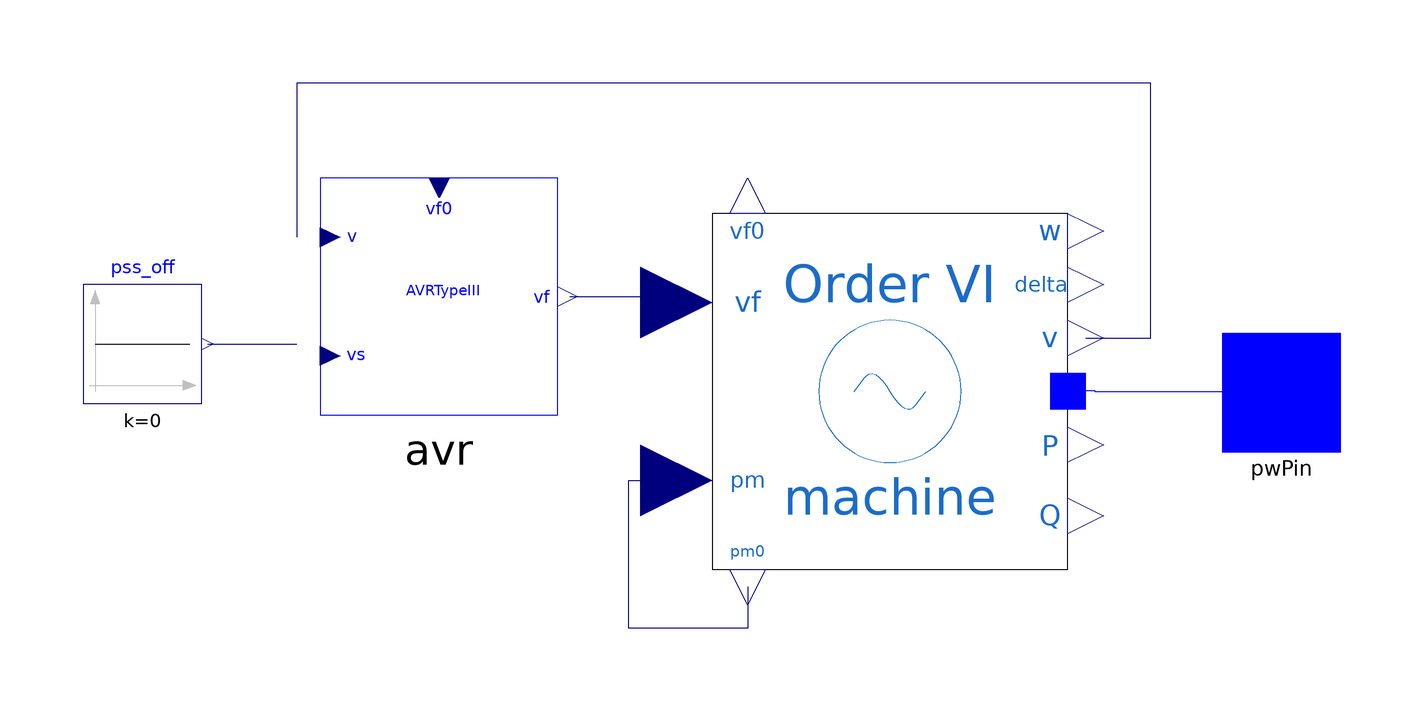

This picture is the connection diagram that the Modelica source below describes through its graphical annotations.

model Generator_AVR
  extends OpenIPSL.Electrical.Essentials.pfComponent;
  OpenIPSL.Electrical.Machines.PSAT.Order6 machine(
    Vn=400,
    V_b=V_b,
    ra=0.003,
    xd=1.81,
    xq=1.76,
    xd1=0.3,
    xq1=0.65,
    xd2=0.23,
    xq2=0.25,
    Td10=8,
    Tq10=1,
    Td20=0.03,
    Tq20=0.07,
    M=7,
    D=0,
    P_0=P_0,
    Q_0=Q_0,
    V_0=V_0,
    angle_0=angle_0,
    Sn=2220,
    Taa=0) annotation (Placement(transformation(extent={{14,-30},{74,30}})));
  OpenIPSL.Connectors.PwPin pwPin annotation (Placement(transformation(extent={{100,-10},{120,10}}), iconTransformation(extent={{100,-10},{120,10}})));
  OpenIPSL.Electrical.Controls.PSAT.AVR.AVRtypeIII avr(
    vfmax=7,
    vfmin=-6.40,
    K0=200,
    T2=1,
    T1=1,
    Te=0.0001,
    vf0=2.420701642076922,
    s0=0,
    Tr=0.015) annotation (Placement(transformation(extent={{-52,-4},{-12,36}})));
  Modelica.Blocks.Sources.Constant pss_off(k=0) annotation (Placement(transformation(extent={{-92,-2},{-72,18}})));
equation
  connect(machine.pm0, machine.pm) annotation (Line(points={{20,-33},{20,-33},{20,-40},{0,-40},{0,-15},{14,-15}}, color={0,0,127}));
  connect(machine.p, pwPin) annotation (Line(points={{77,0.14892},{78.5,0.14892},{78.5,0},{110,0}}, color={0,0,255}));
  connect(pss_off.y, avr.vs) annotation (Line(points={{-71,8},{-60,8},{-56,8}}, color={0,0,127}));
  connect(avr.vf, machine.vf) annotation (Line(points={{-10,16},{2,16},{2,15},{14,15}}, color={0,0,127}));
  connect(machine.v, avr.v) annotation (Line(points={{77,9},{88,9},{88,52},{-56,52},{-56,26}}, color={0,0,127}));
  annotation (
    Icon(coordinateSystem(preserveAspectRatio=false, extent={{-100,-100},{100,100}}), graphics={Ellipse(
          extent={{-100,100},{100,-100}},
          lineColor={0,0,0},
          fillColor={255,255,255},
          fillPattern=FillPattern.Solid),Line(
          points={{-48,2},{-20,56},{2,4},{24,-28},{48,22}},
          color={0,0,0},
          smooth=Smooth.Bezier),Text(
          extent={{-52,-18},{56,-66}},
          lineColor={0,0,0},
          fillColor={255,255,255},
          fillPattern=FillPattern.Solid,
          textString="%name")}),
    Diagram(coordinateSystem(preserveAspectRatio=false, extent={{-100,-100},{100,100}})),
    Documentation(revisions="<html>
<!--DISCLAIMER-->
<p>OpenIPSL:</p>
<p>Copyright 2016 SmarTS Lab (Sweden)</p>
<ul>
<li>SmarTS Lab, research group at KTH: <a href=\"https://www.kth.se/en\">https://www.kth.se/en</a></li>
</ul>
<p>The authors can be contacted by email: <a href=\"mailto:luigiv@kth.se\">luigiv@kth.se</a></p>

<p>This Source Code Form is subject to the terms of the Mozilla Public License, v. 2.0. </p>
<p>If a copy of the MPL was not distributed with this file, You can obtain one at <a href=\"http://mozilla.org/MPL/2.0/\"> http://mozilla.org/MPL/2.0</a>.</p>

<p></p>
<p>iPSL:</p>
<p>Copyright 2015-2016 RTE (France), SmarTS Lab (Sweden), AIA (Spain) and DTU (Denmark)</p>
<ul>
<li>RTE: <a href=\"http://www.rte-france.com\">http://www.rte-france.com</a></li>
<li>SmarTS Lab, research group at KTH: <a href=\"https://www.kth.se/en\">https://www.kth.se/en</a></li>
<li>AIA: <a href=\"http://www.aia.es/en/energy\"> http://www.aia.es/en/energy</a></li>
<li>DTU: <a href=\"http://www.dtu.dk/english\"> http://www.dtu.dk/english</a></li>
</ul>
<p>The authors can be contacted by email: <a href=\"mailto:info@itesla-ipsl.org\">info@itesla-ipsl.org</a></p>

<p>This Source Code Form is subject to the terms of the Mozilla Public License, v. 2.0. </p>
<p>If a copy of the MPL was not distributed with this file, You can obtain one at <a href=\"http://mozilla.org/MPL/2.0/\"> http://mozilla.org/MPL/2.0</a>.</p>
</html>
", info="<html>
<table cellspacing=\"1\" cellpadding=\"1\" border=\"1\">
<tr>
<td><p>Reference</p></td>
<td><p>SMIB PSAT, d_kundur2.mdl, PSAT</p></td>
</tr>
<tr>
<td><p>Last update</p></td>
<td>February 2016</td>
</tr>
<tr>
<td><p>Author</p></td>
<td><p>Maxime Baudette, Ahsan Murad, SmarTS Lab, KTH Royal Institute of Technology</p></td>
</tr>
<tr>
<td><p>Contact</p></td>
<td><p><a href=\"mailto:luigiv@kth.se\">luigiv@kth.se</a></p></td>
</tr>
</table>
</html>"));
end Generator_AVR;